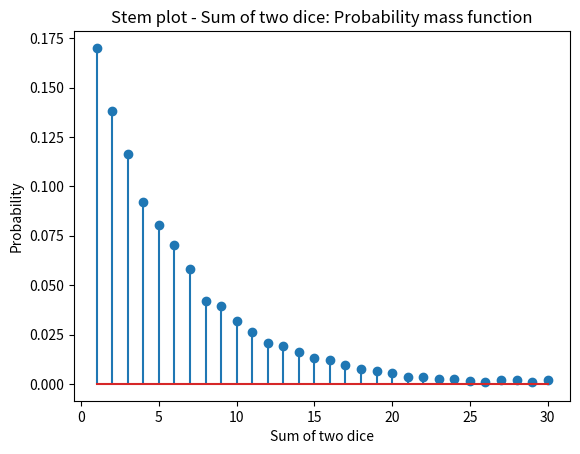

Recreate this plot in Python.
import numpy as np
import matplotlib
import matplotlib.pyplot as plt
#
def sum2dice(N):
    
    s = np.zeros((N,1))
    for x in range(0,N):
        sevenCheck = 0
        count = 0
        
        while sevenCheck != 7:
            d1=np.random.randint(1,7)
            d2=np.random.randint(1,7)
            sevenCheck = d1 + d2
            count += 1
            
        s[x] = count

    #
    b=range(1,32) ; sb = np.size(b)
    h1, bin_edges = np.histogram(s,bins=b)
    b1=bin_edges[0:sb-1]
    plt.close('all')

    #
    fig1 = plt.figure(1)
    p1 = h1/N
    plt.stem(b1,p1)
    plt.title('Stem plot - Sum of two dice: Probability mass function')
    plt.xlabel('Sum of two dice')
    plt.ylabel('Probability')
    plt.show()
    
N=10000
sum2dice(N)
